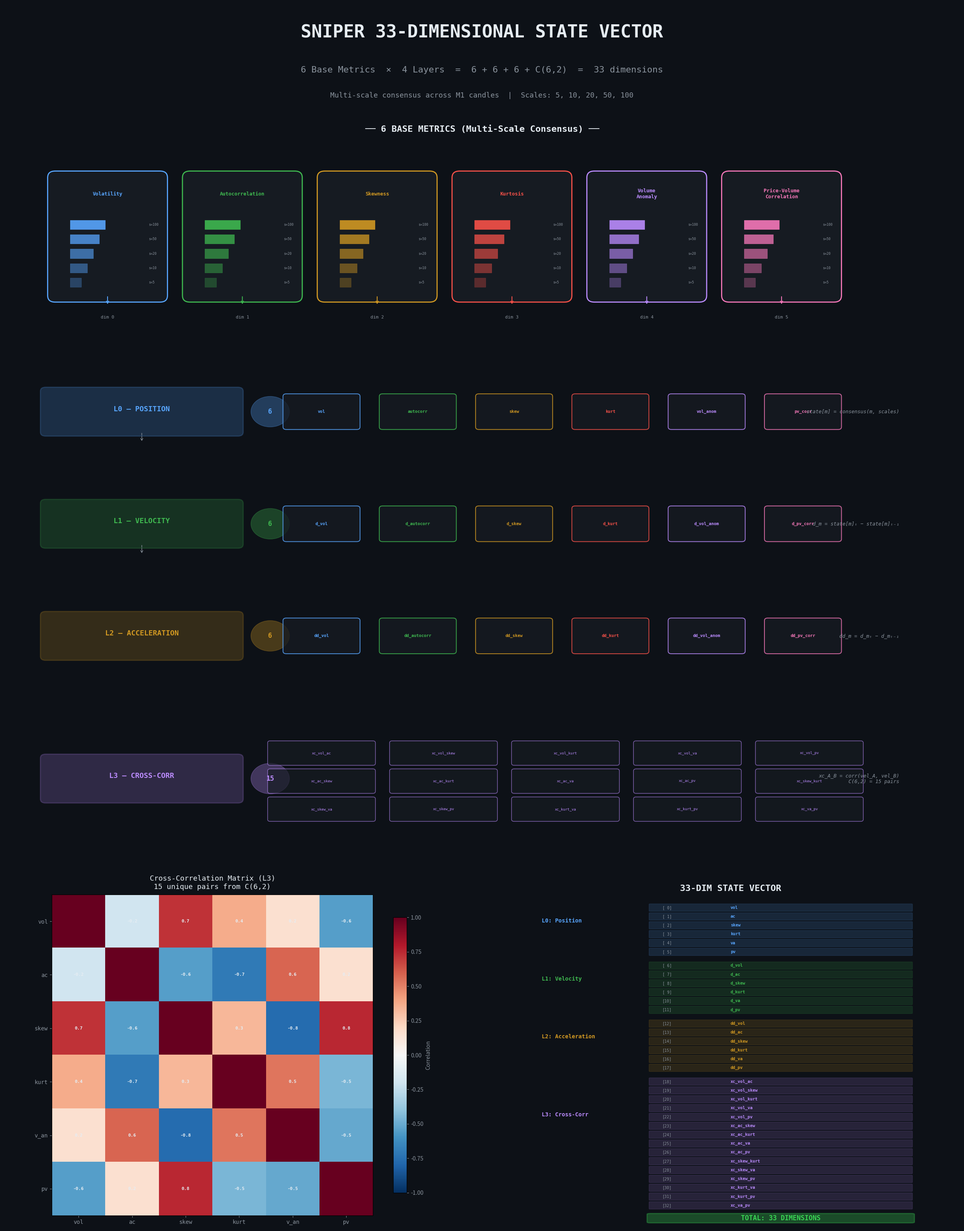

Generate this figure with matplotlib: (Note: this script raises an exception after producing the figure.)
#!/usr/bin/env python3
"""Visualize the 33-dimensional state vector architecture."""

import matplotlib
matplotlib.use("Agg")
import matplotlib.pyplot as plt
import matplotlib.patches as mpatches
from matplotlib.patches import FancyBboxPatch, FancyArrowPatch
import numpy as np
from itertools import combinations

# ── colours ──────────────────────────────────────────────────────────────
BG       = "#0d1117"
CARD_BG  = "#161b22"
ACCENT   = "#58a6ff"
GREEN    = "#3fb950"
ORANGE   = "#d29922"
PURPLE   = "#bc8cff"
PINK     = "#f778ba"
RED      = "#f85149"
WHITE    = "#e6edf3"
GREY     = "#8b949e"
CYAN     = "#39d353"

LAYER_COLORS = [ACCENT, GREEN, ORANGE, PURPLE]
METRIC_COLORS = ["#58a6ff", "#3fb950", "#d29922", "#f85149", "#bc8cff", "#f778ba"]

METRICS = ["vol", "autocorr", "skew", "kurt", "vol_anom", "pv_corr"]
METRIC_LABELS = ["Volatility", "Autocorrelation", "Skewness", "Kurtosis", "Volume\nAnomaly", "Price-Volume\nCorrelation"]
SCALES = [5, 10, 20, 50, 100]

fig = plt.figure(figsize=(24, 32), facecolor=BG)

# ╔══════════════════════════════════════════════════════════════╗
# ║  SECTION 1: Title & Overview  (top)                         ║
# ╚══════════════════════════════════════════════════════════════╝
ax_title = fig.add_axes([0, 0.92, 1, 0.08], facecolor=BG)
ax_title.set_xlim(0, 1); ax_title.set_ylim(0, 1)
ax_title.axis("off")

ax_title.text(0.5, 0.72, "SNIPER 33-DIMENSIONAL STATE VECTOR",
              fontsize=32, fontweight="bold", color=WHITE, ha="center", va="center",
              fontfamily="monospace")
ax_title.text(0.5, 0.35, "6 Base Metrics  ×  4 Layers  =  6 + 6 + 6 + C(6,2)  =  33 dimensions",
              fontsize=16, color=GREY, ha="center", va="center", fontfamily="monospace")
ax_title.text(0.5, 0.10, "Multi-scale consensus across M1 candles  |  Scales: 5, 10, 20, 50, 100",
              fontsize=13, color=GREY, ha="center", va="center", fontfamily="monospace")

# ╔══════════════════════════════════════════════════════════════╗
# ║  SECTION 2: 6 Base Metrics with multi-scale (middle-top)    ║
# ╚══════════════════════════════════════════════════════════════╝
ax_metrics = fig.add_axes([0.03, 0.73, 0.94, 0.18], facecolor=BG)
ax_metrics.set_xlim(0, 12); ax_metrics.set_ylim(0, 3.5)
ax_metrics.axis("off")

ax_metrics.text(6, 3.3, "── 6 BASE METRICS (Multi-Scale Consensus) ──",
                fontsize=16, fontweight="bold", color=WHITE, ha="center",
                fontfamily="monospace")

for i, (m, ml) in enumerate(zip(METRICS, METRIC_LABELS)):
    x = 1 + i * 1.8
    col = METRIC_COLORS[i]

    # Main metric box
    rect = FancyBboxPatch((x - 0.7, 0.8), 1.4, 1.8, boxstyle="round,pad=0.1",
                           facecolor=CARD_BG, edgecolor=col, linewidth=2)
    ax_metrics.add_patch(rect)

    ax_metrics.text(x, 2.35, ml, fontsize=9, fontweight="bold", color=col,
                    ha="center", va="center", fontfamily="monospace")

    # Scale bars inside
    for j, s in enumerate(SCALES):
        bar_w = 0.15 + j * 0.08
        bar_y = 1.0 + j * 0.22
        ax_metrics.barh(bar_y, bar_w, height=0.14, left=x - 0.5,
                        color=col, alpha=0.3 + j * 0.15, edgecolor=col, linewidth=0.5)
        ax_metrics.text(x + 0.55, bar_y, f"s={s}", fontsize=6, color=GREY,
                        va="center", fontfamily="monospace")

    # Arrow down
    ax_metrics.annotate("", xy=(x, 0.65), xytext=(x, 0.8),
                        arrowprops=dict(arrowstyle="->", color=col, lw=1.5))
    ax_metrics.text(x, 0.45, f"dim {i}", fontsize=8, color=GREY, ha="center",
                    fontfamily="monospace")

# ╔══════════════════════════════════════════════════════════════╗
# ║  SECTION 3: 4 Layers Breakdown (middle)                     ║
# ╚══════════════════════════════════════════════════════════════╝
ax_layers = fig.add_axes([0.03, 0.32, 0.94, 0.40], facecolor=BG)
ax_layers.set_xlim(0, 14); ax_layers.set_ylim(0, 10)
ax_layers.axis("off")

layers = [
    ("L0 — POSITION", "Current value", METRICS, 6, ACCENT,
     "state[m] = consensus(m, scales)"),
    ("L1 — VELOCITY", "1st derivative", [f"d_{m}" for m in METRICS], 6, GREEN,
     "d_m = state[m]ₜ − state[m]ₜ₋₁"),
    ("L2 — ACCELERATION", "2nd derivative", [f"dd_{m}" for m in METRICS], 6, ORANGE,
     "dd_m = d_mₜ − d_mₜ₋₁"),
]

xc_pairs = [f"xc_{a}_{b}" for a, b in combinations(METRICS, 2)]

y_positions = [9.0, 6.8, 4.6, 1.8]

for idx, (label, desc, dims, count, col, formula) in enumerate(layers):
    y = y_positions[idx]

    # Layer header box
    header = FancyBboxPatch((0.2, y - 0.4), 3.0, 0.8, boxstyle="round,pad=0.08",
                             facecolor=col, edgecolor=col, alpha=0.2, linewidth=2)
    ax_layers.add_patch(header)
    ax_layers.text(1.7, y + 0.05, label, fontsize=13, fontweight="bold", color=col,
                   ha="center", va="center", fontfamily="monospace")

    # Count badge
    badge = plt.Circle((3.7, y), 0.3, facecolor=col, edgecolor=col, alpha=0.3)
    ax_layers.add_patch(badge)
    ax_layers.text(3.7, y, str(count), fontsize=12, fontweight="bold", color=col,
                   ha="center", va="center", fontfamily="monospace")

    # Dimension boxes
    for j, d in enumerate(dims[:6]):
        bx = 4.5 + j * 1.5
        rect = FancyBboxPatch((bx - 0.55, y - 0.3), 1.1, 0.6,
                               boxstyle="round,pad=0.05",
                               facecolor=CARD_BG, edgecolor=METRIC_COLORS[j % 6],
                               linewidth=1.5, alpha=0.8)
        ax_layers.add_patch(rect)
        ax_layers.text(bx, y, d, fontsize=7.5, color=METRIC_COLORS[j % 6],
                       ha="center", va="center", fontfamily="monospace",
                       fontweight="bold")

    # Formula
    ax_layers.text(13.5, y, formula, fontsize=9, color=GREY, ha="right",
                   va="center", fontfamily="monospace", style="italic")

    # Arrow between layers
    if idx < 2:
        ax_layers.annotate("", xy=(1.7, y - 0.6), xytext=(1.7, y - 0.4),
                           arrowprops=dict(arrowstyle="->", color=GREY, lw=1, ls="--"))

# ── Layer 3: Cross-correlation (special layout) ──
y = y_positions[3]
header = FancyBboxPatch((0.2, y - 0.4), 3.0, 0.8, boxstyle="round,pad=0.08",
                         facecolor=PURPLE, edgecolor=PURPLE, alpha=0.2, linewidth=2)
ax_layers.add_patch(header)
ax_layers.text(1.7, y + 0.05, "L3 — CROSS-CORR", fontsize=13, fontweight="bold",
               color=PURPLE, ha="center", va="center", fontfamily="monospace")

badge = plt.Circle((3.7, y), 0.3, facecolor=PURPLE, edgecolor=PURPLE, alpha=0.3)
ax_layers.add_patch(badge)
ax_layers.text(3.7, y, "15", fontsize=12, fontweight="bold", color=PURPLE,
               ha="center", va="center", fontfamily="monospace")

# Cross-corr grid: 3 rows x 5 cols
for j, xc in enumerate(xc_pairs):
    row = j // 5
    col_idx = j % 5
    bx = 4.5 + col_idx * 1.9
    by = y + 0.5 - row * 0.55

    # Colour by first metric in pair
    pair_idx = j
    c1 = METRIC_COLORS[0] if "vol_" in xc and not "anom" in xc.split("_")[1] else \
         METRIC_COLORS[1] if "autocorr" in xc.split("xc_")[1].split("_")[0] else \
         METRIC_COLORS[2] if "skew" in xc.split("xc_")[1].split("_")[0] else \
         METRIC_COLORS[3] if "kurt" in xc.split("xc_")[1].split("_")[0] else \
         METRIC_COLORS[4]

    rect = FancyBboxPatch((bx - 0.8, by - 0.2), 1.6, 0.4,
                           boxstyle="round,pad=0.04",
                           facecolor=CARD_BG, edgecolor=PURPLE, linewidth=1,
                           alpha=0.7)
    ax_layers.add_patch(rect)
    # Shorten label
    short = xc.replace("autocorr", "ac").replace("vol_anom", "va").replace("pv_corr", "pv")
    ax_layers.text(bx, by, short, fontsize=6.5, color=PURPLE,
                   ha="center", va="center", fontfamily="monospace")

ax_layers.text(13.5, y, "xc_A_B = corr(vel_A, vel_B)\nC(6,2) = 15 pairs",
               fontsize=9, color=GREY, ha="right", va="center",
               fontfamily="monospace", style="italic")

# ╔══════════════════════════════════════════════════════════════╗
# ║  SECTION 4: Cross-Correlation Matrix (bottom-left)          ║
# ╚══════════════════════════════════════════════════════════════╝
ax_matrix = fig.add_axes([0.05, 0.04, 0.42, 0.27], facecolor=BG)

# Build 6x6 symmetric matrix
np.random.seed(42)
matrix = np.zeros((6, 6))
pair_list = list(combinations(range(6), 2))
for idx, (i, j) in enumerate(pair_list):
    val = np.random.uniform(-0.8, 0.8)
    matrix[i][j] = val
    matrix[j][i] = val
np.fill_diagonal(matrix, 1.0)

im = ax_matrix.imshow(matrix, cmap="RdBu_r", vmin=-1, vmax=1, aspect="equal")
short_names = ["vol", "ac", "skew", "kurt", "v_an", "pv"]
ax_matrix.set_xticks(range(6))
ax_matrix.set_yticks(range(6))
ax_matrix.set_xticklabels(short_names, fontsize=10, color=WHITE, fontfamily="monospace")
ax_matrix.set_yticklabels(short_names, fontsize=10, color=WHITE, fontfamily="monospace")
ax_matrix.tick_params(colors=GREY)

# Add correlation values
for i in range(6):
    for j in range(6):
        if i != j:
            ax_matrix.text(j, i, f"{matrix[i][j]:.1f}", ha="center", va="center",
                          fontsize=8, color=WHITE, fontfamily="monospace",
                          fontweight="bold")

ax_matrix.set_title("Cross-Correlation Matrix (L3)\n15 unique pairs from C(6,2)",
                    fontsize=13, color=WHITE, fontfamily="monospace", pad=10)

cbar = plt.colorbar(im, ax=ax_matrix, shrink=0.8, aspect=20)
cbar.ax.tick_params(colors=GREY)
cbar.set_label("Correlation", color=GREY, fontsize=10)

# ╔══════════════════════════════════════════════════════════════╗
# ║  SECTION 5: Vector Assembly Diagram (bottom-right)          ║
# ╚══════════════════════════════════════════════════════════════╝
ax_vec = fig.add_axes([0.55, 0.04, 0.42, 0.27], facecolor=BG)
ax_vec.set_xlim(0, 10); ax_vec.set_ylim(0, 35)
ax_vec.axis("off")

ax_vec.text(5, 34.2, "33-DIM STATE VECTOR", fontsize=16, fontweight="bold",
            color=WHITE, ha="center", fontfamily="monospace")

# Draw the vector as stacked blocks
layer_info = [
    ("L0: Position", 6, ACCENT, METRICS),
    ("L1: Velocity", 6, GREEN, [f"d_{m}" for m in METRICS]),
    ("L2: Acceleration", 6, ORANGE, [f"dd_{m}" for m in METRICS]),
    ("L3: Cross-Corr", 15, PURPLE, xc_pairs),
]

y_cur = 32.5
for lname, count, col, dims in layer_info:
    # Layer label
    ax_vec.text(0.3, y_cur - count * 0.45 / 2, lname, fontsize=10, fontweight="bold",
                color=col, ha="left", va="center", fontfamily="monospace", rotation=0)

    for k in range(count):
        by = y_cur - k * 0.9
        # Dimension block
        rect = FancyBboxPatch((3.0, by - 0.35), 6.5, 0.7,
                               boxstyle="round,pad=0.03",
                               facecolor=col, edgecolor=col, alpha=0.15,
                               linewidth=1)
        ax_vec.add_patch(rect)

        # Index number
        dim_idx = sum(l[1] for l in layer_info[:layer_info.index((lname, count, col, dims))]) + k
        ax_vec.text(3.3, by, f"[{dim_idx:2d}]", fontsize=7, color=GREY,
                    va="center", fontfamily="monospace")

        # Dimension name
        dname = dims[k] if k < len(dims) else "..."
        short_d = dname.replace("autocorr", "ac").replace("vol_anom", "va").replace("pv_corr", "pv")
        ax_vec.text(5.0, by, short_d, fontsize=7.5, color=col,
                    va="center", fontfamily="monospace", fontweight="bold")

    y_cur -= count * 0.9 + 0.5

# Total badge at bottom
total_y = y_cur + 0.2
rect = FancyBboxPatch((3.0, total_y - 0.5), 6.5, 0.8,
                       boxstyle="round,pad=0.08",
                       facecolor=CYAN, edgecolor=CYAN, alpha=0.3, linewidth=2)
ax_vec.add_patch(rect)
ax_vec.text(6.25, total_y - 0.1, "TOTAL: 33 DIMENSIONS", fontsize=12,
            fontweight="bold", color=CYAN, ha="center", va="center",
            fontfamily="monospace")

# ── Save ──
out = "/home/user/UniOS/olympex-nautilus/results/state_vector_33dim.png"
fig.savefig(out, dpi=150, bbox_inches="tight", facecolor=BG, edgecolor="none")
plt.close()
print(f"Saved → {out}")
